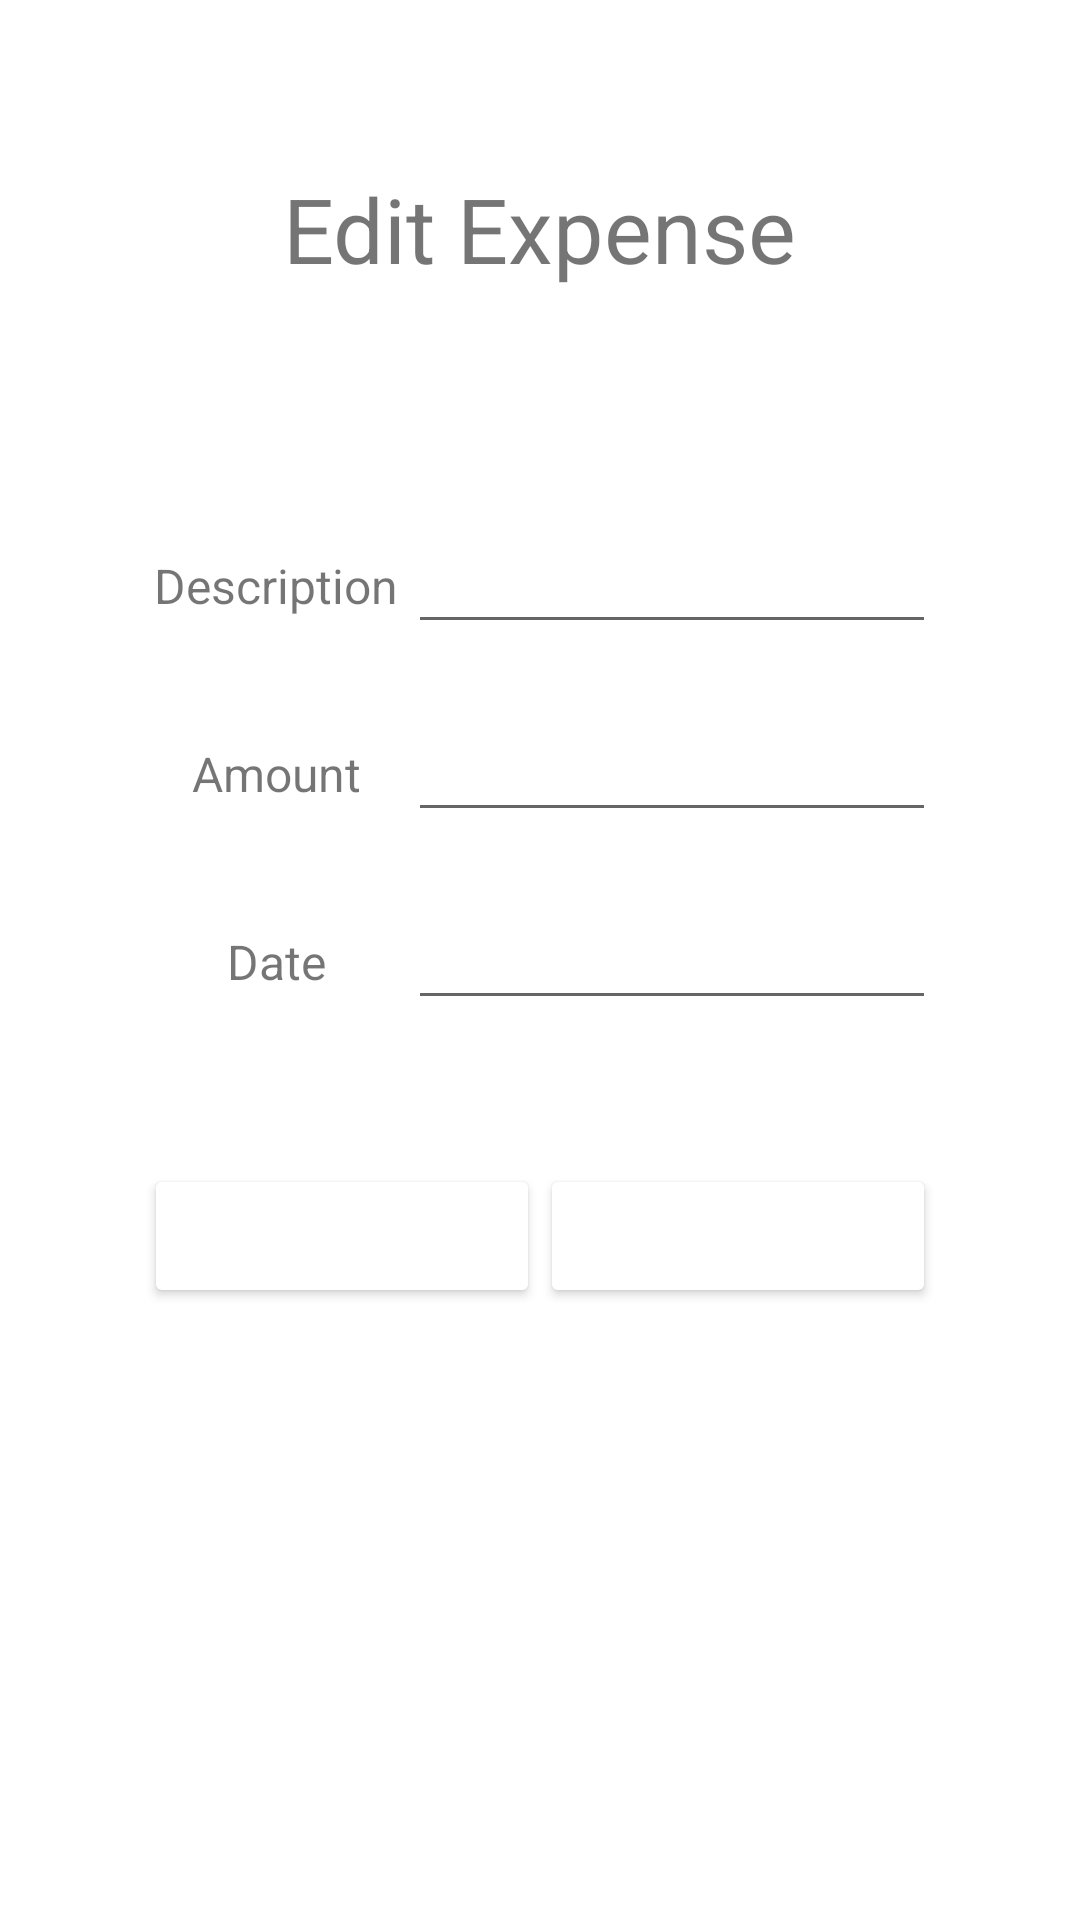

This screen was rendered from an Android layout file. Write that file and the resources it references.
<!-- AndroidManifest.xml: application theme AppTheme -->
<!-- res/layout/activity_expense_detail.xml -->
<?xml version="1.0" encoding="utf-8"?>
<ScrollView xmlns:android="http://schemas.android.com/apk/res/android"
    android:layout_width="fill_parent"
    android:layout_height="fill_parent"
    android:fitsSystemWindows="true">

    <LinearLayout
        android:orientation="vertical"
        android:layout_width="match_parent"
        android:layout_height="wrap_content"
        android:paddingTop="56dp"
        android:paddingLeft="24dp"
        android:paddingRight="24dp">


        <TextView
            android:layout_width="wrap_content"
            android:layout_height="72dp"
            android:textSize="30sp"
            android:text="Edit Expense"
            android:layout_marginBottom="24dp"
            android:layout_gravity="center_horizontal" />

    <LinearLayout
        android:orientation="horizontal"
        android:layout_width="match_parent"
        android:layout_height="wrap_content"
        android:paddingTop="24dp"
        android:paddingLeft="24dp"
        android:paddingRight="24dp">

        <TextView
            android:layout_width="0dp"
            android:layout_weight="1"
            android:layout_height="match_parent"
            android:text="Description"
            android:gravity="center"
            android:textSize="16dip"/>

            <EditText android:id="@+id/edit_description"
                android:layout_width="0dp"
                android:layout_weight="2"
                android:layout_height="match_parent"
                android:gravity="center"
                android:textSize="16dip"
                android:hint="Description" />
       </LinearLayout>

        <LinearLayout
            android:orientation="horizontal"
            android:layout_width="match_parent"
            android:layout_height="wrap_content"
            android:paddingTop="24dp"
            android:paddingLeft="24dp"
            android:paddingRight="24dp">

            <TextView
                android:layout_width="0dp"
                android:layout_weight="1"
                android:layout_height="match_parent"
                android:text="Amount"
                android:gravity="center"
                android:textSize="16dip"/>

            <EditText android:id="@+id/edit_amount"
                android:layout_width="0dp"
                android:layout_weight="2"
                android:layout_height="match_parent"
                android:gravity="center"
                android:textSize="16dip"
                android:hint="Amount" />
        </LinearLayout>

        <LinearLayout
            android:orientation="horizontal"
            android:layout_width="match_parent"
            android:layout_height="wrap_content"
            android:paddingTop="24dp"
            android:paddingLeft="24dp"
            android:paddingRight="24dp">

            <TextView
                android:layout_width="0dp"
                android:layout_weight="1"
                android:layout_height="match_parent"
                android:text="Date"
                android:gravity="center"
                android:textSize="16dip"/>

            <EditText android:id="@+id/edit_date"
                android:layout_width="0dp"
                android:layout_weight="2"
                android:layout_height="match_parent"
                android:gravity="center"
                android:textSize="16dip"
                android:hint="Date" />
        </LinearLayout>

        <LinearLayout
            android:orientation="horizontal"
            android:layout_width="match_parent"
            android:layout_height="wrap_content"
            android:paddingTop="24dp"
            android:paddingLeft="24dp"
            android:paddingRight="24dp">

            <android.support.v7.widget.AppCompatButton
                android:id="@+id/btn_cancel"
                android:layout_width="0dp"
                android:layout_weight="1"
                android:layout_height="match_parent"
                android:layout_marginTop="24dp"
                android:layout_marginBottom="24dp"
                android:padding="12dp"
                android:text="Cancel"/>

            <android.support.v7.widget.AppCompatButton
                android:id="@+id/btn_modify"
                android:layout_width="0dp"
                android:layout_weight="1"
                android:layout_height="match_parent"
                android:layout_marginTop="24dp"
                android:layout_marginBottom="24dp"
                android:padding="12dp"
                android:text="Modify"/>
        </LinearLayout>



    </LinearLayout>
</ScrollView>
<!-- resources referenced by this layout -->
<resources>
  <style name="AppTheme" parent="Theme.AppCompat.Light.NoActionBar">
          
          <item name="colorPrimary">@color/primary</item>
          <item name="colorPrimaryDark">@color/primary_dark</item>
          <item name="colorAccent">@color/accent</item>
          <item name="android:windowBackground">@color/primary</item>
          <item name="android:textColorPrimary">@color/icons</item>
          <item name="colorControlActivated">@color/primary_light</item>
          <item name="colorControlHighlight">@color/primary_light</item>
          <item name="android:textColorHint">@color/icons</item>
  
          <item name="colorButtonNormal">@color/primary_dark</item>
      </style>
  <color name="primary">***REMOVED***009688</color>
  <color name="primary_dark">***REMOVED***00796B</color>
  <color name="accent">***REMOVED***FF5722</color>
  <color name="icons">***REMOVED***FFFFFF</color>
  <color name="primary_light">***REMOVED***B2DFDB</color>
</resources>
